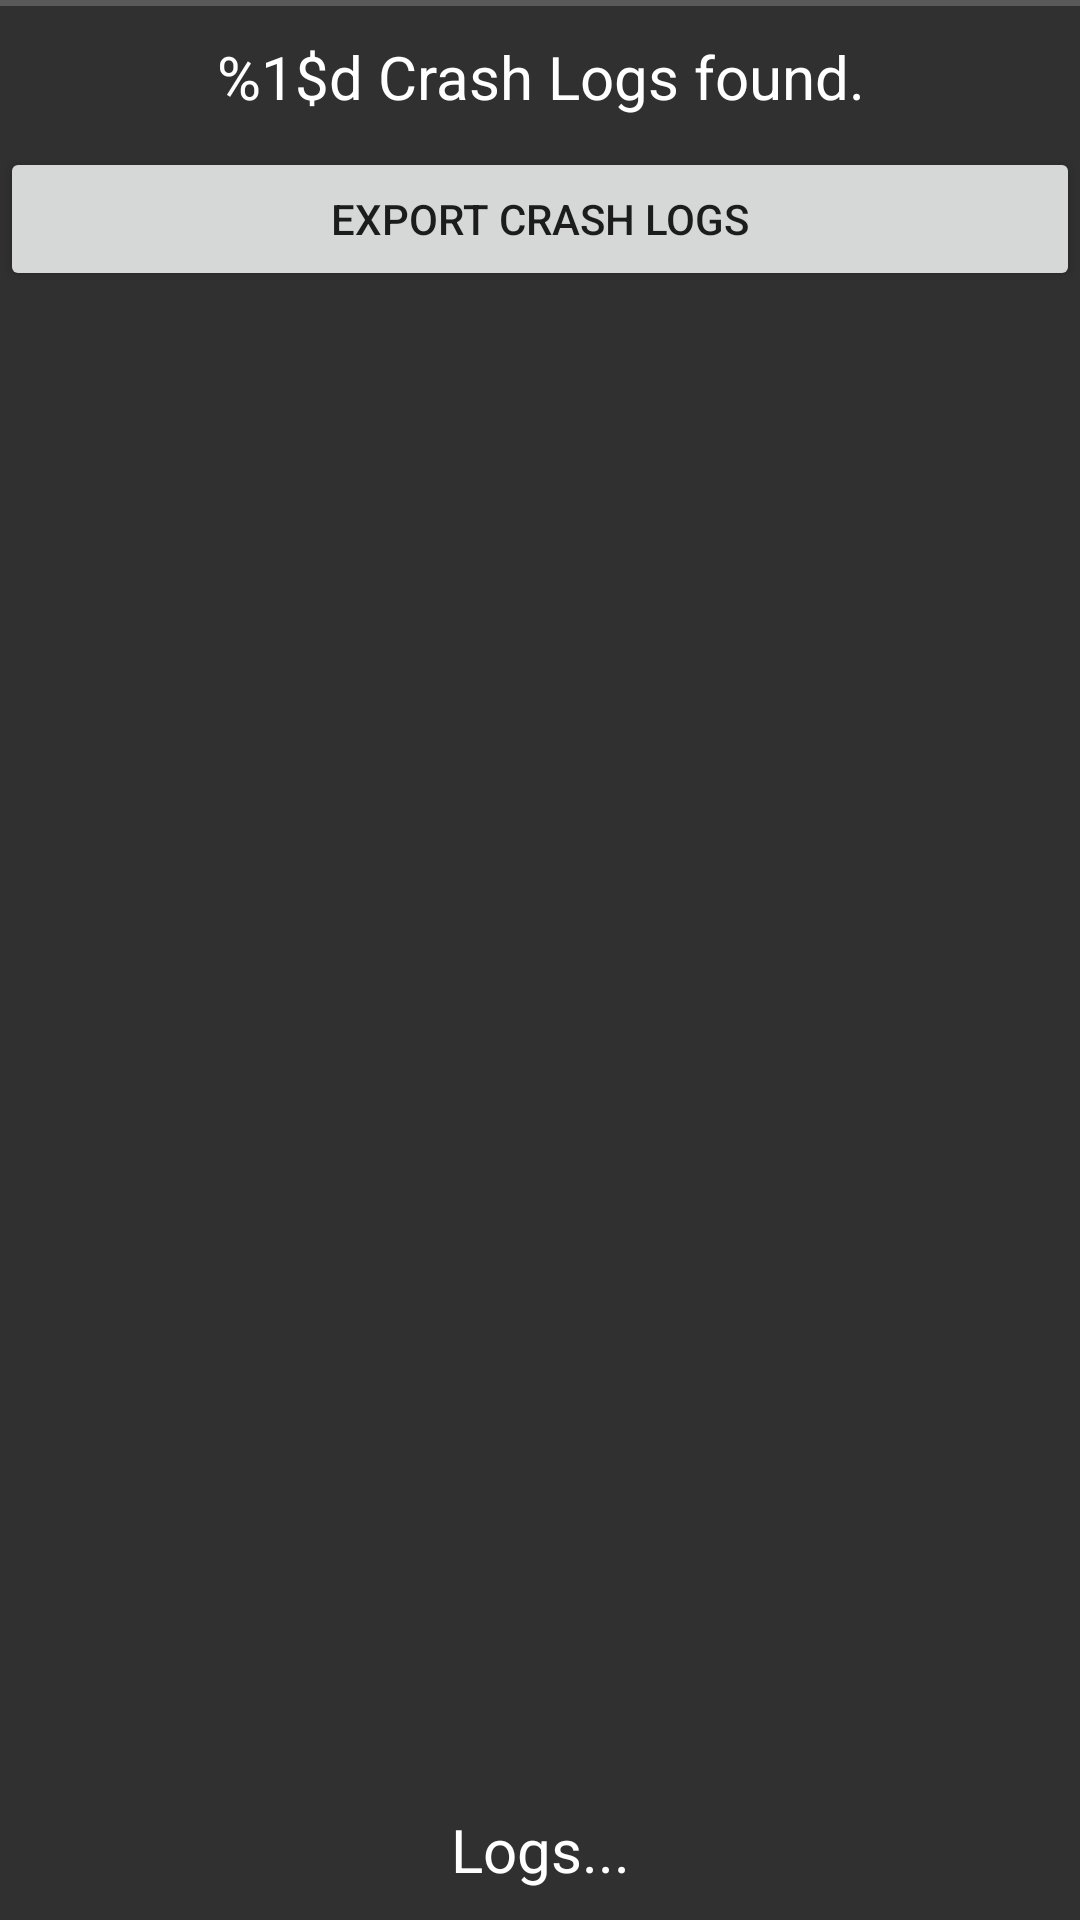

This screen was rendered from an Android layout file. Write that file and the resources it references.
<!-- AndroidManifest.xml: application theme Default -->
<!-- res/layout/settings_tab_system_log.xml -->
<?xml version="1.0" encoding="utf-8"?>
<LinearLayout xmlns:android="http://schemas.android.com/apk/res/android"
    xmlns:app="http://schemas.android.com/apk/res-auto"
    android:id="@+id/settings_tab_system_log"
    android:layout_width="match_parent"
    android:layout_height="match_parent"
    android:background="?colorPrimary"
    android:orientation="vertical">

    <View
        android:layout_width="match_parent"
        android:layout_height="2dp"
        android:background="?onColorPrimary_20" />

    <androidx.constraintlayout.widget.ConstraintLayout
        android:layout_width="match_parent"
        android:layout_height="match_parent"
        android:orientation="vertical">

        <TextView
            android:id="@+id/logText_crashlogs"
            android:layout_width="match_parent"
            android:layout_height="wrap_content"
            android:gravity="center"
            android:padding="10dp"
            android:text="@string/settings_crashlog_count"
            android:textColor="?onColorPrimary"
            android:textSize="20sp"
            app:layout_constraintBottom_toTopOf="@id/logExportBtn"
            app:layout_constraintTop_toTopOf="parent"/>

        <Button
            android:id="@+id/logExportBtn"
            android:layout_width="match_parent"
            android:layout_height="wrap_content"
            android:text="@string/settings_crashlog_export"
            app:layout_constraintTop_toBottomOf="@id/logText_crashlogs"/>

        <ScrollView
            android:id="@+id/logScroll"
            android:layout_width="match_parent"
            android:layout_height="0dp"
            app:layout_constraintBottom_toBottomOf="parent"
            app:layout_constraintTop_toBottomOf="@id/logExportBtn">
            <TextView
                android:id="@+id/logText"
                android:layout_width="match_parent"
                android:layout_height="wrap_content"
                android:gravity="center"
                android:padding="10dp"
                android:text="Logs..."
                android:textColor="?onColorPrimary"
                android:textSize="20sp"
                android:layout_gravity="bottom"/>
        </ScrollView>
    </androidx.constraintlayout.widget.ConstraintLayout>
</LinearLayout>
<!-- resources referenced by this layout -->
<resources>
  <string name="settings_crashlog_count">%1$d Crash Logs found.</string>
  <string name="settings_crashlog_export">Export Crash Logs</string>
  <style name="Default" parent="Dark" />
  <style name="Dark" parent="Base">
          <item name="colorPrimary">#303030</item>
          <item name="colorPrimary_20">#14303030</item>
          <item name="colorPrimary_60">#82303030</item>
          <item name="colorPrimaryAlt">#191919</item>
          <item name="colorSecondary">#1beaea</item>
          <item name="colorSecondary_20">#331BEAEA</item>
          <item name="colorSecondary_60">#991BEAEA</item>
          <item name="colorSecondaryAlt">#00A3A3</item>
  
          <item name="colorOverlay">#4A4A4A</item>
  
          <item name="onColorPrimary">#fff</item>
          <item name="onColorPrimary_20">#33FFFFFF</item>
          <item name="onColorPrimary_60">#99FFFFFF</item>
          <item name="onColorPrimaryAlt">#fff</item>
          <item name="onColorSecondary">#000</item>
          <item name="onColorSecondaryAlt">#000</item>
  
          <item name="texToolbar">?colorPrimaryAlt</item>
          <item name="texBackground">?colorPrimary</item>
          <item name="texControl">?colorPrimaryAlt</item>
          <item name="texControlFull">?colorPrimaryAlt</item>
          <item name="texNavHeader">?colorPrimaryAlt</item>
  
          <item name="onTexToolbar">#fff</item>
          <item name="onTexToolbar_60">#3CFFFFFF</item>
          <item name="onTexBackground">#fff</item>
          <item name="onTexBackground_20">#33FFFFFF</item>
          <item name="onTexBackground_60">#99FFFFFF</item>
          <item name="onTexControl">#fff</item>
          <item name="onTexControlFull">#fff</item>
          <item name="onTexControlFull_60">#3CFFFFFF</item>
          <item name="onTexNavHeader">#fff</item>
  
          <item name="tintTexControl">#4D000000</item>
          <item name="tintTexControlFull">#4D000000</item>
  
          <item name="android:colorEdgeEffect">#fff</item>
          <item name="android:textColorSecondary">#fff</item>
      </style>
</resources>
